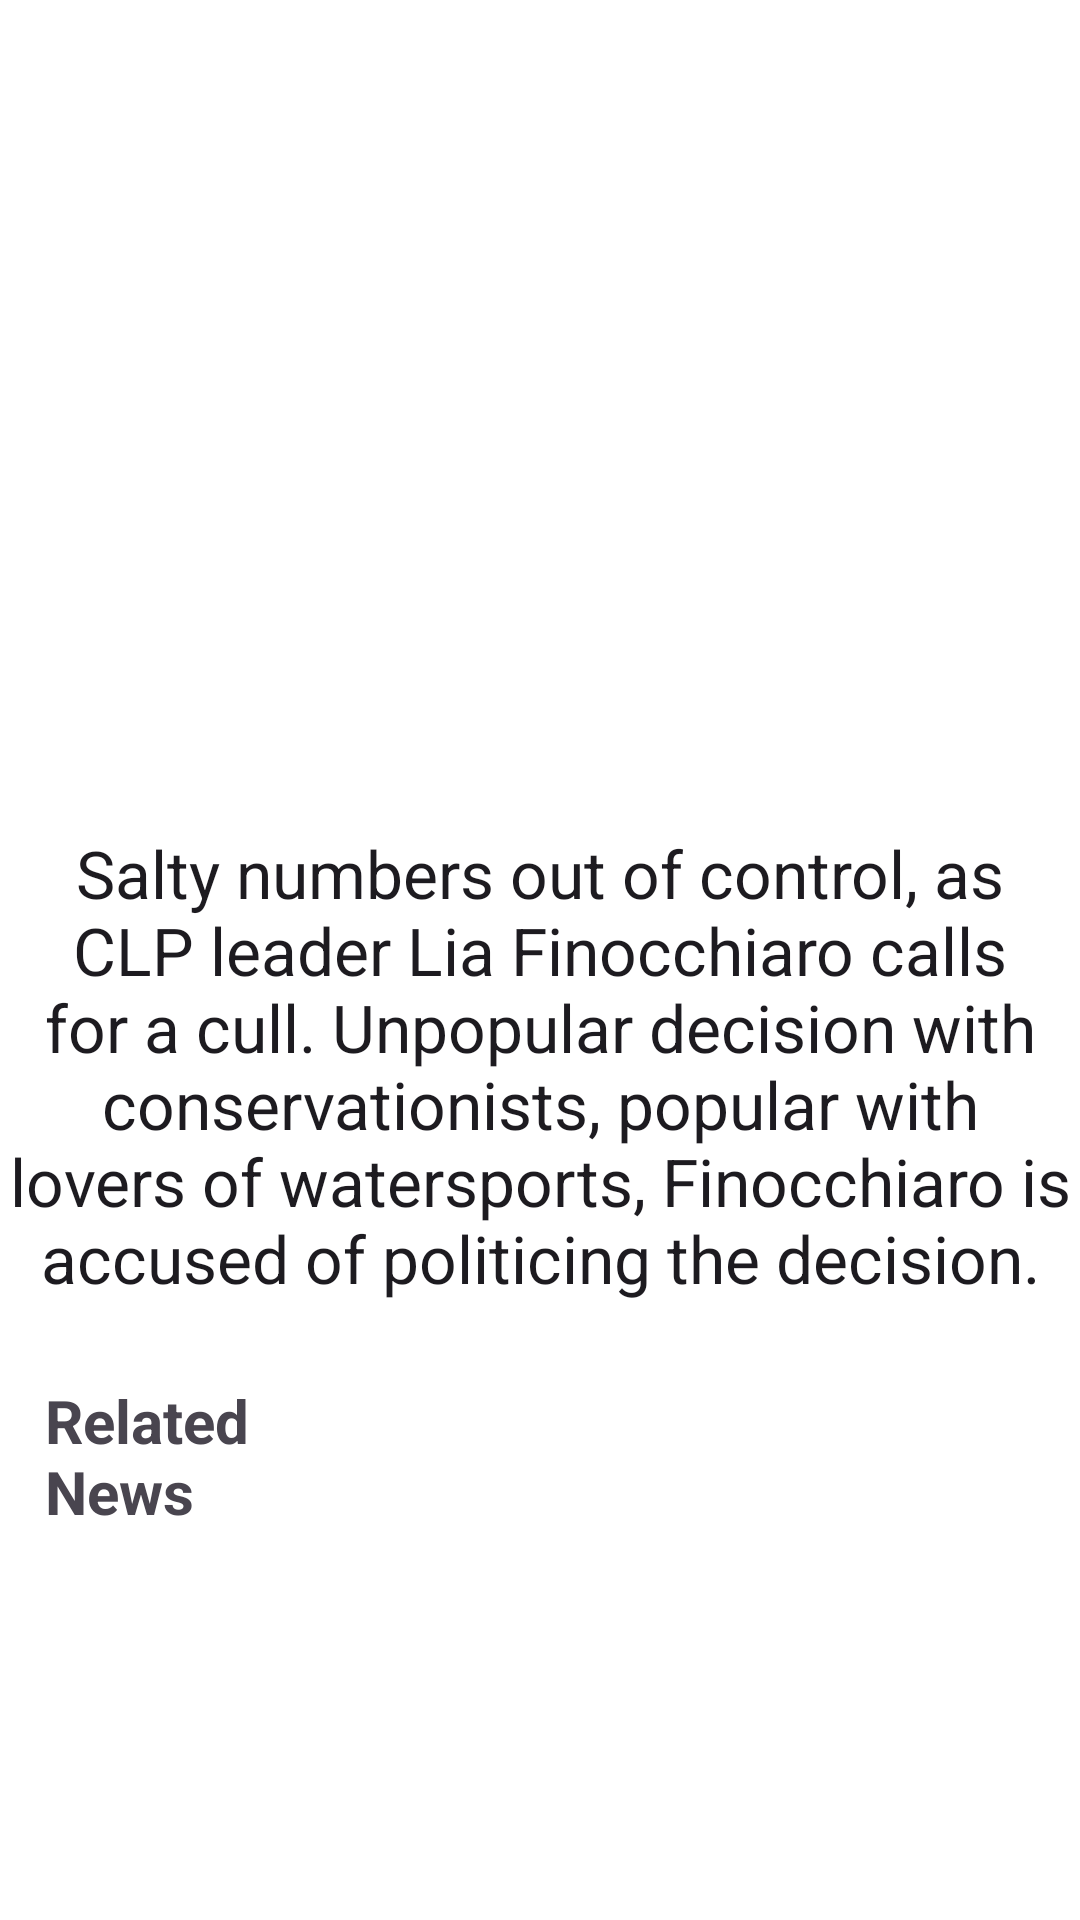

Produce the Android XML layout that renders to this screen, including the resource entries it uses.
<!-- AndroidManifest.xml: application theme Theme.MyTask51_News_App -->
<!-- res/layout/fragment_story1.xml -->
<?xml version="1.0" encoding="utf-8"?>
<FrameLayout xmlns:android="http://schemas.android.com/apk/res/android"
    xmlns:app="http://schemas.android.com/apk/res-auto"
    xmlns:tools="http://schemas.android.com/tools"
    android:id="@+id/Story1Fragment"
    android:layout_width="wrap_content"
    android:layout_height="match_parent"
    android:background="#FFFFFF"
    tools:context="com.example.mytask51NewsApp.story1Fragment">

    

    <androidx.constraintlayout.widget.ConstraintLayout
        android:id="@+id/linearLayout2"
        android:layout_width="match_parent"
        android:layout_height="match_parent"
        android:background="#FFFFFF">

        <TextView
            android:id="@+id/textView"
            android:layout_width="384dp"
            android:layout_height="40dp"
            android:layout_marginStart="33dp"
            android:layout_marginTop="16dp"
            android:layout_marginEnd="33dp"
            android:layout_marginBottom="10dp"
            android:gravity="center_horizontal"
            android:text="@string/Head1"
            android:textSize="30sp"
            android:textStyle="bold"
            app:layout_constraintBottom_toTopOf="@+id/imageView"
            app:layout_constraintEnd_toEndOf="parent"
            app:layout_constraintStart_toStartOf="parent"
            app:layout_constraintTop_toTopOf="parent" />

        <ImageView
            android:id="@+id/imageView"
            android:layout_width="303dp"
            android:layout_height="247dp"
            android:layout_marginStart="66dp"
            android:layout_marginTop="7dp"
            android:layout_marginEnd="66dp"
            android:layout_marginBottom="4dp"
            android:src="@drawable/story_1_croc"
            app:layout_constraintBottom_toTopOf="@+id/textView2"
            app:layout_constraintEnd_toEndOf="parent"
            app:layout_constraintStart_toStartOf="parent"
            app:layout_constraintTop_toBottomOf="@+id/textView" />

        <TextView
            android:id="@+id/textView2"
            android:layout_width="wrap_content"
            android:layout_height="wrap_content"
            android:layout_marginTop="10dp"
            android:layout_marginBottom="8dp"
            android:gravity="center"
            android:text="@string/Body1"
            android:textAppearance="@style/TextAppearance.AppCompat.Large"
            app:layout_constraintBottom_toTopOf="@+id/textView7"
            app:layout_constraintEnd_toEndOf="parent"
            app:layout_constraintStart_toStartOf="parent"
            app:layout_constraintTop_toBottomOf="@+id/imageView" />

        <TextView
            android:id="@+id/textView7"
            android:layout_width="0dp"
            android:layout_height="wrap_content"
            android:layout_marginStart="15dp"
            android:layout_marginTop="18dp"
            android:layout_marginEnd="230dp"
            android:layout_marginBottom="11dp"
            android:text="Related News"
            android:textSize="20sp"
            android:textStyle="bold"
            app:layout_constraintBottom_toTopOf="@+id/recyclerView"
            app:layout_constraintEnd_toEndOf="parent"
            app:layout_constraintHorizontal_bias="1.0"
            app:layout_constraintStart_toStartOf="parent"
            app:layout_constraintTop_toBottomOf="@+id/textView2" />

        <androidx.recyclerview.widget.RecyclerView
            android:id="@+id/recyclerView"
            android:layout_width="403dp"
            android:layout_height="166dp"
            android:layout_marginStart="13dp"
            android:layout_marginTop="10dp"
            android:layout_marginEnd="14dp"
            app:layout_constraintBottom_toBottomOf="parent"
            app:layout_constraintEnd_toEndOf="parent"
            app:layout_constraintHorizontal_bias="0.684"
            app:layout_constraintStart_toStartOf="parent"
            app:layout_constraintTop_toBottomOf="@+id/textView7"
            tools:listitem="@layout/related_news_row" />

    </androidx.constraintlayout.widget.ConstraintLayout>

</FrameLayout>
<!-- res/layout/related_news_row.xml (included above) -->
<?xml version="1.0" encoding="utf-8"?>
<FrameLayout xmlns:android="http://schemas.android.com/apk/res/android"
    xmlns:app="http://schemas.android.com/apk/res-auto"
    xmlns:tools="http://schemas.android.com/tools"
    android:layout_width="wrap_content"
    android:layout_height="wrap_content"
    tools:context=".relatedNewsFragment">

    <androidx.cardview.widget.CardView
        android:layout_width="406dp"
        android:layout_height="match_parent"
        android:layout_marginTop="5dp"
        android:layout_marginBottom="5dp"
        app:cardCornerRadius="3dp">

        <ImageView
            android:id="@+id/relatedNewsImageView"
            android:layout_width="wrap_content"
            android:layout_height="162dp"
            android:layout_gravity="center"
            android:adjustViewBounds="true"
            android:scaleType="centerInside"
            android:src="@drawable/ic_launcher_news_foreground" />

        <TextView
            android:id="@+id/relatedNewsTextView"
            android:layout_width="match_parent"
            android:layout_height="42dp"
            android:layout_gravity="center_horizontal|top"
            android:gravity="center"
            android:text="@string/RNHead1"
            android:textColor="#FFFFFF"
            android:textSize="24sp"
            android:textStyle="bold" />
    </androidx.cardview.widget.CardView>

</FrameLayout>
<!-- resources referenced by this layout -->
<resources>
  <!-- drawable ic_launcher_news_foreground: vector/xml drawable (drawable, 2345 chars, omitted) -->
  <string name="Body1">Salty numbers out of control, as CLP leader Lia Finocchiaro calls for a cull. Unpopular decision with conservationists, popular with lovers of watersports, Finocchiaro is accused of politicing the decision.</string>
  <string name="Head1">Crocs Go WILD</string>
  <string name="RNHead1">Darwin Cup</string>
  <style name="Theme.MyTask51_News_App" parent="Base.Theme.MyTask51_News_App" />
  <style name="Base.Theme.MyTask51_News_App" parent="Theme.Material3.DayNight.NoActionBar">
          
          
      </style>
</resources>
